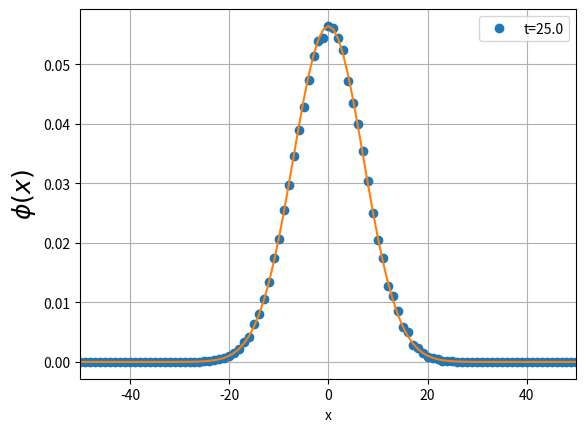

This chart was generated by the following Python code:
# [redacted]
# This is a python script solving diffusion PDE, d phi / d t = D d^2 phi / d x^2, in 1-d using kinetic Monte Carlo method. The data is compared to the analytical solution in the plot. Certainly, increasing number of sample would improve the accuracy of the KMC simulation.



import numpy as np
import matplotlib.pyplot as plt
import random
import scipy
from scipy import special


# Total number of samples
nsample = 50000;

# 1-D lattice

#N = int(input('Enter number of grid points: '))
N = 1000; # Number of grids
L = N-1;   # System size, scaling
h = L/float(N-1) /2.  # Grid spacing, divided by 2 since for even number of moves and starting from origin, you won't stop at, say, the first grid to the right. So we only record those grids that will have particles at the end of simulation, or we allow the particle to move half of the grid spacing for a single step.


#nStep = int(input('Enter number of steps: '))
nStep = 200; # Number of steps

# Constants
# The timescale for a particle to diffuse to the nearest neighbor is tau ~ h^2/D and thus
# the rate for the diffusive process is k = 1/tau

D = 1; # Diffusion coefficient, also used in the analytical solution

kplus = D/h**2; # Rate that the particle moves to the right
kminus = D/h**2; # Rate that the particle moves to the left

# Constructing the cumulative rate vetor
k1 = kplus;
ktot = kplus + kminus;

# Time step

#tau = float(input('Enter time step: '))
tau = 1/(ktot);


# Grid vector
x = np.arange(0,N+1) - N/2
# Vector that records the number of particles at each grid point
xposlist = np.zeros(len(x));


# Initial time
t = 0;

# Initial position
x0 = 0;



## MAIN LOOP ##

for isample in range(1, nsample+1):

    # reset the initial position for each sample
    xposition = x0;
    

    for iStep in range(1,nStep+1):


        # Generating random number for each process
        r = random.uniform(0,1);
    
        # Determine which state the system go
        if( r*ktot <= k1 ):
            xposition = xposition + h;
        
        else:
            xposition = xposition - h;
        


        # Record the position in the position vector for each sample
        if( iStep == nStep ):
            xposlist = xposlist + ( x == xposition)*1;
    
    






#t = t - np.log(random.uniform(0,1)+0.0000001)/ktot;
    
# Total elapsed time
t = nStep *tau;

# Normalize
xposlist = xposlist / nsample;


# Analytical solution

y =  np.exp(-x**2/(4 * D * t))/np.sqrt(4*np.pi*D*t);



# Plotting
plt.figure(1)   # Clear figure 1 window and bring forward
plt.plot(x,xposlist,'o',x,y,'-')
plt.legend(['t='+str(t)])
plt.xlim([-50,50])
plt.xlabel('x')
plt.ylabel('$\phi (x)$',fontsize = 18)
plt.grid(True)
plt.show()



















